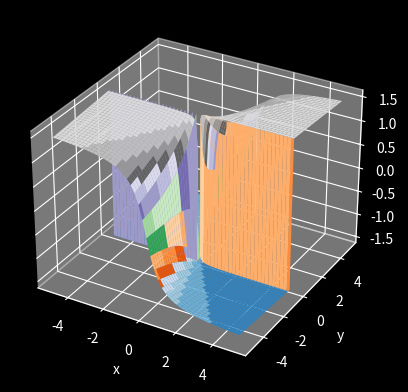

Reproduce this figure in Python.
import numpy as np
import matplotlib.pyplot as plt


x = np.linspace(-5, 5, 200)   # Define x domain
y = np.linspace(-5, 5, 200)  # Define y domain
X, Y = np.meshgrid(x, y)

"""
# Define the function Z in terms of X and Y:
# Examples:
Z = X**2 * Y**2 + X**4
Z = np.arctan(9*X/Y)
Z = 4*(X**2/49 + Y**2/49)
Z = X*np.sin(0.15*Y) + Y*np.sin(0.15*X)
Z = -6*X*Y - 3*Y**2 - X**2
"""
Z = np.arctan(9*X/Y)


# Initialize plot
plt.style.use('dark_background')
fig = plt.figure()
ax = fig.add_subplot(111, projection='3d')

# Disable camera rolling
def disable_roll(event):
    azim, elev = ax.azim, ax.elev
    ax.view_init(elev=elev, azim=azim, roll=0)

# Connect to motion_notify_event
fig.canvas.mpl_connect('motion_notify_event', disable_roll)

# Plot and label 3D surface
ax.set(xlabel='x', ylabel='y', zlabel='z')
ax.plot_surface(X, Y, Z, cmap='tab20c')
# ax.scatter(5, 0, -1, marker="x", color="red")    # Add points to the 3D plot using the scatter function
plt.show()
